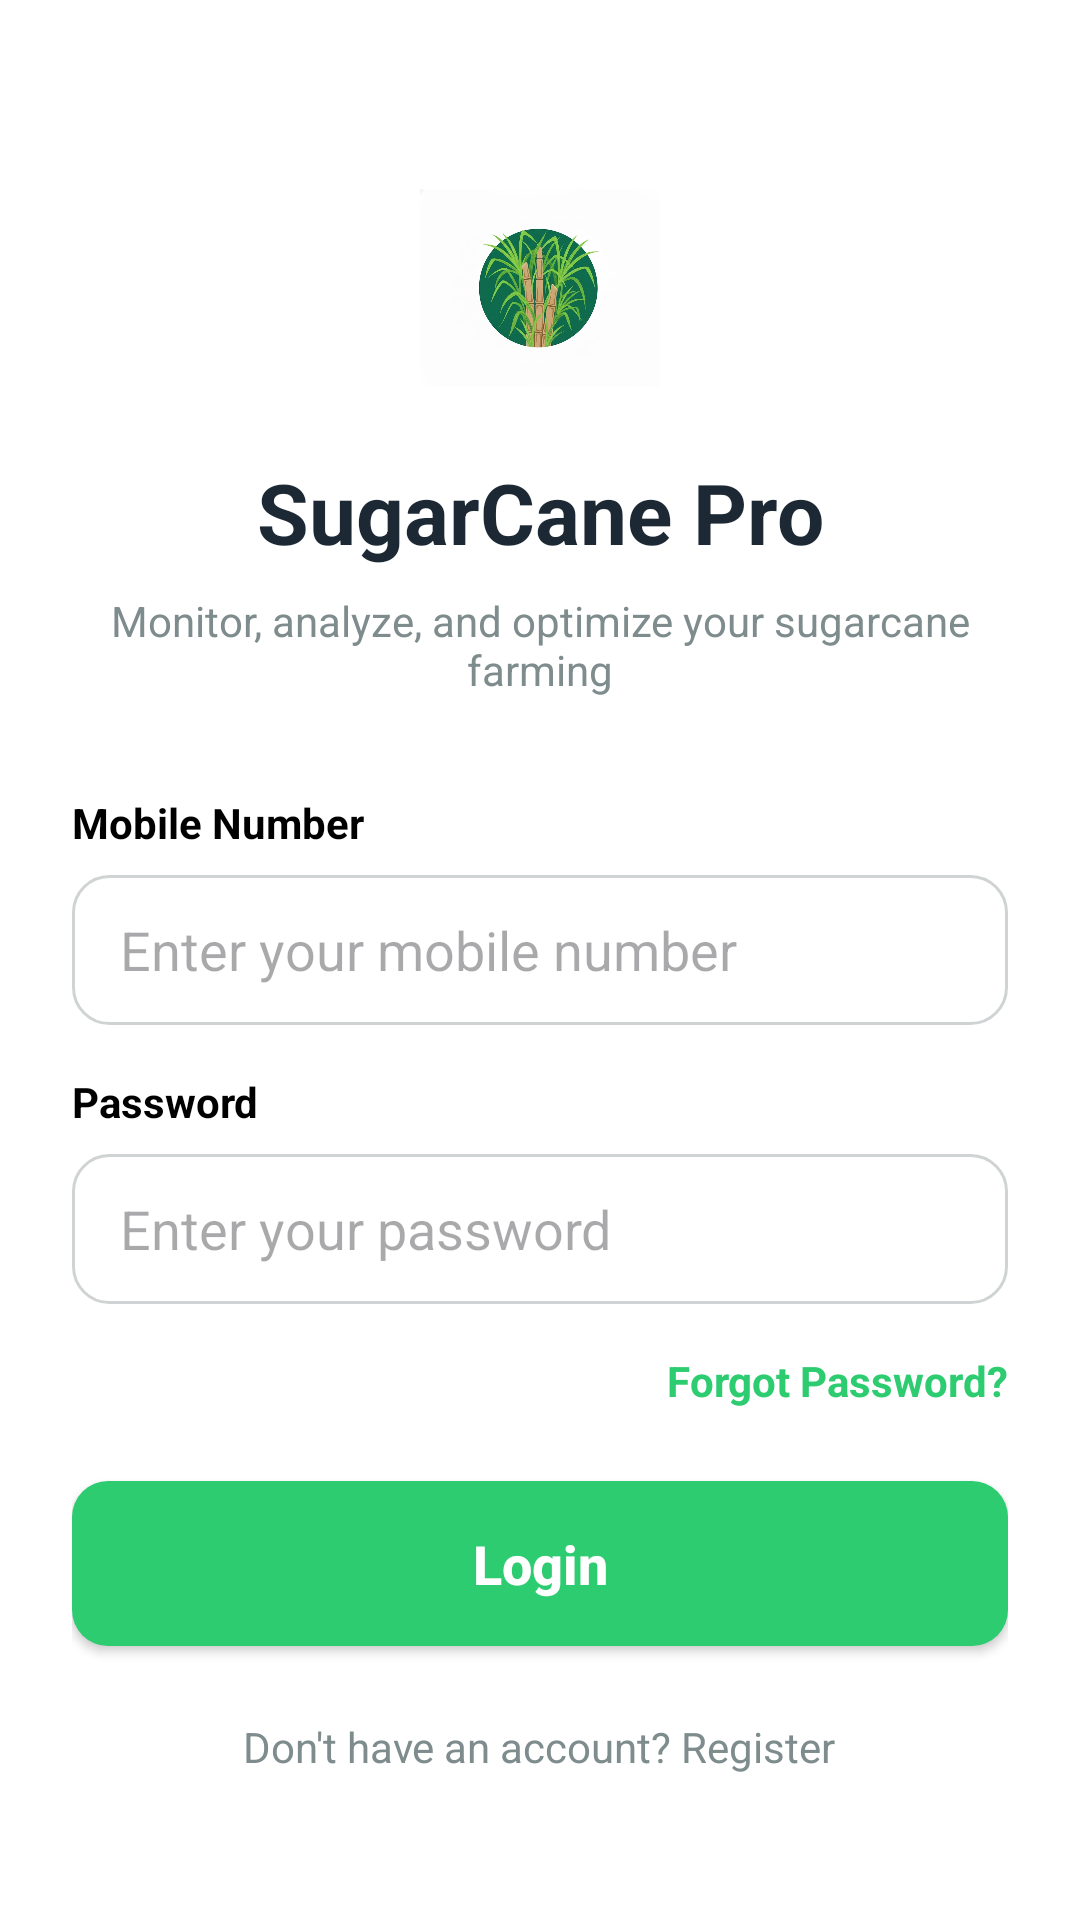

This screen was rendered from an Android layout file. Write that file and the resources it references.
<!-- AndroidManifest.xml: application theme Theme.CULTIVATION -->
<!-- res/layout/activity_main.xml -->
<?xml version="1.0" encoding="utf-8"?>
<ScrollView xmlns:android="http://schemas.android.com/apk/res/android"
    xmlns:app="http://schemas.android.com/apk/res-auto"
    xmlns:tools="http://schemas.android.com/tools"
    android:layout_width="match_parent"
    android:layout_height="match_parent"
    android:background="@color/white"
    android:fillViewport="true"
    tools:context=".MainActivity">

    <androidx.constraintlayout.widget.ConstraintLayout
        android:id="@+id/main"
        android:layout_width="match_parent"
        android:layout_height="wrap_content"
        android:padding="24dp">

        <ImageView
            android:id="@+id/ivLogo"
            android:layout_width="80dp"
            android:layout_height="80dp"
            android:layout_marginTop="32dp"
            android:src="@drawable/cultivation"
            app:layout_constraintEnd_toEndOf="parent"
            app:layout_constraintStart_toStartOf="parent"
            app:layout_constraintTop_toTopOf="parent" />

        <TextView
            android:id="@+id/tvTitle"
            android:layout_width="wrap_content"
            android:layout_height="wrap_content"
            android:layout_marginTop="16dp"
            android:text="SugarCane Pro"
            android:textColor="@color/dark_text"
            android:textSize="28sp"
            android:textStyle="bold"
            app:layout_constraintEnd_toEndOf="parent"
            app:layout_constraintStart_toStartOf="parent"
            app:layout_constraintTop_toBottomOf="@id/ivLogo" />

        <TextView
            android:id="@+id/tvSubtitle"
            android:layout_width="0dp"
            android:layout_height="wrap_content"
            android:layout_marginTop="8dp"
            android:gravity="center"
            android:text="Monitor, analyze, and optimize your sugarcane farming"
            android:textColor="@color/gray_text"
            android:textSize="14sp"
            app:layout_constraintEnd_toEndOf="parent"
            app:layout_constraintStart_toStartOf="parent"
            app:layout_constraintTop_toBottomOf="@id/tvTitle" />

        <LinearLayout
            android:layout_width="match_parent"
            android:layout_height="wrap_content"
            android:layout_marginTop="32dp"
            android:orientation="vertical"
            app:layout_constraintEnd_toEndOf="parent"
            app:layout_constraintStart_toStartOf="parent"
            app:layout_constraintTop_toBottomOf="@id/tvSubtitle">

            <TextView
                android:id="@+id/tvRoleLabel"
                android:layout_width="wrap_content"
                android:layout_height="wrap_content"
                android:layout_marginBottom="8dp"
                android:text="Register As"
                android:textColor="@color/black"
                android:textStyle="bold"
                android:visibility="gone" />

            <Spinner
                android:id="@+id/spinnerRole"
                android:layout_width="match_parent"
                android:layout_height="50dp"
                android:layout_marginBottom="16dp"
                android:background="@drawable/bg_input_field"
                android:paddingStart="8dp"
                android:entries="@array/roles"
                android:visibility="gone" />

            <TextView
                android:id="@+id/tvFactoryLabel"
                android:layout_width="wrap_content"
                android:layout_height="wrap_content"
                android:layout_marginBottom="8dp"
                android:text="Factory Name"
                android:textColor="@color/black"
                android:textStyle="bold"
                android:visibility="gone" />

            <EditText
                android:id="@+id/etFactoryName"
                android:layout_width="match_parent"
                android:layout_height="50dp"
                android:layout_marginBottom="16dp"
                android:background="@drawable/bg_input_field"
                android:hint="Enter Sugar Factory Name"
                android:inputType="textPersonName"
                android:visibility="gone" />

            <TextView
                android:id="@+id/tvNameLabel"
                android:layout_width="wrap_content"
                android:layout_height="wrap_content"
                android:layout_marginBottom="8dp"
                android:text="Full Name"
                android:textColor="@color/black"
                android:textStyle="bold"
                android:visibility="gone" />

            <EditText
                android:id="@+id/etFullName"
                android:layout_width="match_parent"
                android:layout_height="50dp"
                android:layout_marginBottom="16dp"
                android:background="@drawable/bg_input_field"
                android:hint="Enter your full name"
                android:inputType="textPersonName"
                android:visibility="gone" />

            <TextView
                android:layout_width="wrap_content"
                android:layout_height="wrap_content"
                android:layout_marginBottom="8dp"
                android:text="Mobile Number"
                android:textColor="@color/black"
                android:textStyle="bold" />

            <EditText
                android:id="@+id/etMobile"
                android:layout_width="match_parent"
                android:layout_height="50dp"
                android:layout_marginBottom="16dp"
                android:background="@drawable/bg_input_field"
                android:hint="Enter your mobile number"
                android:inputType="phone" />

            <TextView
                android:layout_width="wrap_content"
                android:layout_height="wrap_content"
                android:layout_marginBottom="8dp"
                android:text="Password"
                android:textColor="@color/black"
                android:textStyle="bold" />

            <EditText
                android:id="@+id/etPassword"
                android:layout_width="match_parent"
                android:layout_height="50dp"
                android:layout_marginBottom="16dp"
                android:background="@drawable/bg_input_field"
                android:hint="Enter your password"
                android:inputType="textPassword" />

            <TextView
                android:id="@+id/tvConfirmPassLabel"
                android:layout_width="wrap_content"
                android:layout_height="wrap_content"
                android:layout_marginBottom="8dp"
                android:text="Confirm Password"
                android:textColor="@color/black"
                android:textStyle="bold"
                android:visibility="gone" />

            <EditText
                android:id="@+id/etConfirmPassword"
                android:layout_width="match_parent"
                android:layout_height="50dp"
                android:layout_marginBottom="8dp"
                android:background="@drawable/bg_input_field"
                android:hint="Confirm your password"
                android:inputType="textPassword"
                android:visibility="gone" />

            <TextView
                android:id="@+id/tvForgotPassword"
                android:layout_width="wrap_content"
                android:layout_height="wrap_content"
                android:layout_gravity="end"
                android:layout_marginBottom="24dp"
                android:text="Forgot Password?"
                android:textColor="@color/brand_green"
                android:textStyle="bold" />

            <androidx.appcompat.widget.AppCompatButton
                android:id="@+id/btnAction"
                android:layout_width="match_parent"
                android:layout_height="55dp"
                android:background="@drawable/bg_button"
                android:text="Login"
                android:textAllCaps="false"
                android:textColor="@color/white"
                android:textSize="18sp"
                android:textStyle="bold" />

            <TextView
                android:id="@+id/tvToggle"
                android:layout_width="wrap_content"
                android:layout_height="wrap_content"
                android:layout_gravity="center"
                android:layout_marginTop="24dp"
                android:text="Don't have an account? Register"
                android:textColor="@color/gray_text"
                android:textSize="14sp" />
        </LinearLayout>
    </androidx.constraintlayout.widget.ConstraintLayout>
</ScrollView>
<!-- resources referenced by this layout -->
<resources>
  <string-array name="roles">
          <item>Farmer</item>
          <item>Miller</item>
      </string-array>
  <color name="black">#000000</color>
      // dark black
      // very light green
  <color name="brand_green">#2ECC71</color>
  <color name="dark_text">#1C2833</color>
  <color name="gray_text">#7F8C8D</color>
  <color name="white">#ffffff</color> // white
  <!-- drawable bg_button (drawable) -->
  <?xml version="1.0" encoding="utf-8"?>
  <shape xmlns:android="http://schemas.android.com/apk/res/android">
      <solid android:color="@color/brand_green"/>
      <corners android:radius="12dp"/>
  </shape>
  <!-- drawable bg_input_field (drawable) -->
  <?xml version="1.0" encoding="utf-8"?>
  <shape xmlns:android="http://schemas.android.com/apk/res/android">
      <solid android:color="@android:color/white"/>
      <corners android:radius="12dp"/>
      <stroke android:width="1dp" android:color="#D0D3D4"/>
      <padding android:left="16dp" android:right="16dp"/>
  </shape>
  <!-- drawable cultivation: jpg bitmap (drawable, 83119 bytes) -->
  <style name="Theme.CULTIVATION" parent="Base.Theme.CULTIVATION" />
  <style name="Base.Theme.CULTIVATION" parent="Theme.Material3.DayNight.NoActionBar">
          
          <item name="colorPrimary">@color/brand_green</item>
          <item name="colorSecondary">@color/activeTagText</item>
          <item name="android:statusBarColor">@color/brand_green</item>
      </style>
  <color name="activeTagText">#059669</color> // dark green
</resources>
